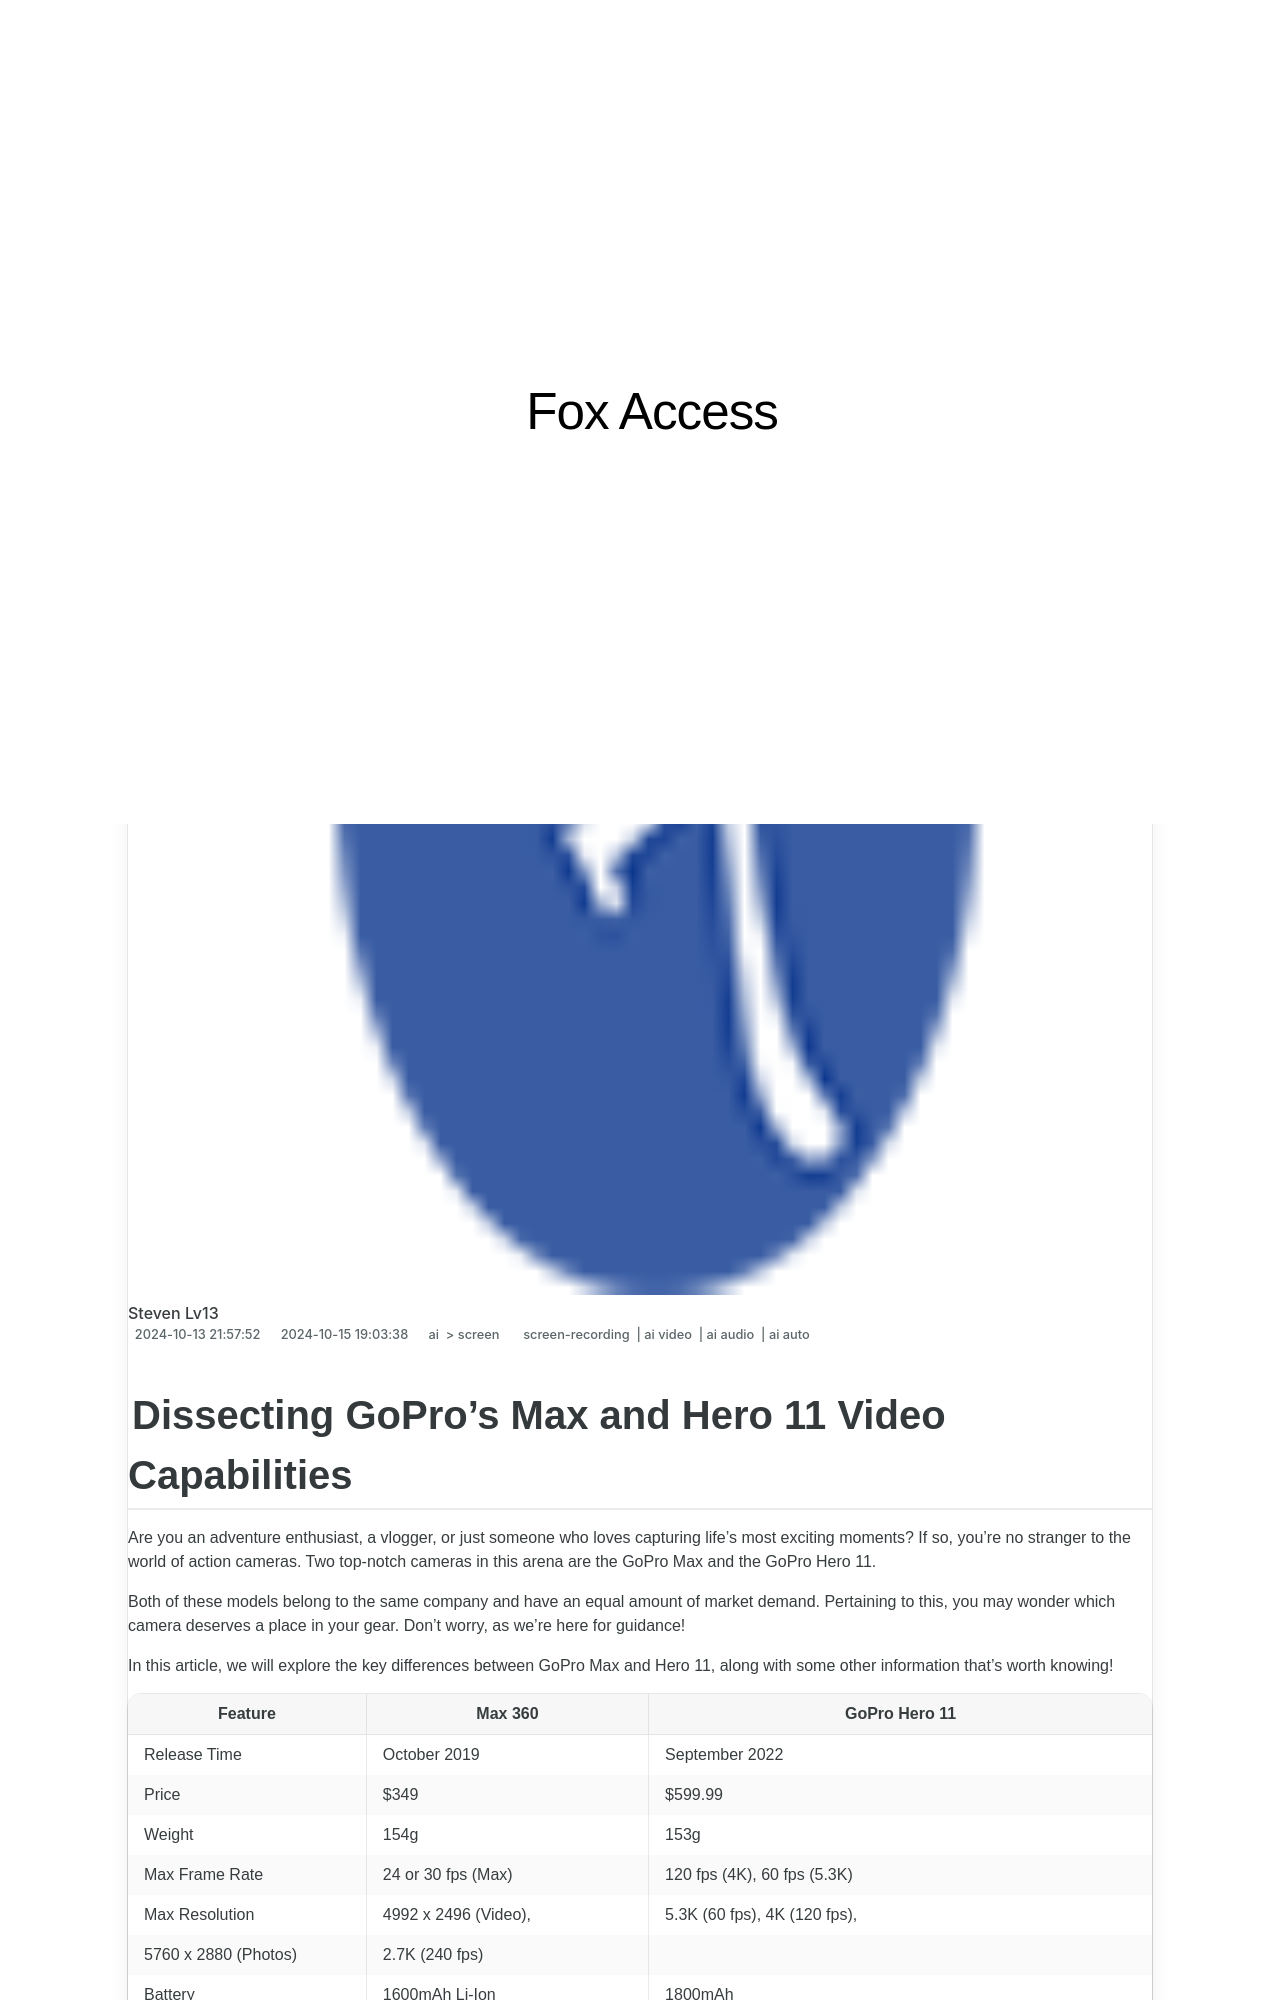

repository: techidaily/site-fox-access · page: updated-2024-approved-dissecting-gopros-max-and-hero-11-video-capabilities/index.html · generator: jekyll

---
title: "\"[Updated] 2024 Approved  Dissecting GoPro's Max and Hero 11 Video Capabilities\""
date: 2024-10-13T21:57:52.607Z
updated: 2024-10-15T19:03:38.033Z
tags: 
  - screen-recording
  - ai video
  - ai audio
  - ai auto
categories: 
  - ai
  - screen
description: "\"This Article Describes [Updated] 2024 Approved: Dissecting GoPro's Max and Hero 11 Video Capabilities\""
excerpt: "\"This Article Describes [Updated] 2024 Approved: Dissecting GoPro's Max and Hero 11 Video Capabilities\""
keywords: "Movie Editing Pro,Movavi Video Edits,Pro Editing Tools 2024,Latest Video Editors,Video Enhancement Software,Editing Tech Advances,Professional Video Pro"
thumbnail: https://thmb.techidaily.com/df2009c639407c10216adf3ab20aeaa652a10152c64c0456c40360dd20bfbffb.jpeg
---

## Dissecting GoPro's Max and Hero 11 Video Capabilities

Are you an adventure enthusiast, a vlogger, or just someone who loves capturing life's most exciting moments? If so, you're no stranger to the world of action cameras. Two top-notch cameras in this arena are the GoPro Max and the GoPro Hero 11.

Both of these models belong to the same company and have an equal amount of market demand. Pertaining to this, you may wonder which camera deserves a place in your gear. Don't worry, as we're here for guidance!

In this article, we will explore the key differences between GoPro Max and Hero 11, along with some other information that's worth knowing!

| Feature              | Max 360                 | GoPro Hero 11                                    |
| -------------------- | ----------------------- | ------------------------------------------------ |
| Release Time         | October 2019            | September 2022                                   |
| Price                | $349                    | $599.99                                          |
| Weight               | 154g                    | 153g                                             |
| Max Frame Rate       | 24 or 30 fps (Max)      | 120 fps (4K), 60 fps (5.3K)                      |
| Max Resolution       | 4992 x 2496 (Video),    | 5.3K (60 fps), 4K (120 fps),                     |
| 5760 x 2880 (Photos) | 2.7K (240 fps)          |                                                  |
| Battery              | 1600mAh Li-Ion          | 1800mAh                                          |
| Stability            | HyperSmooth Digital     | HyperSmooth 5.0                                  |
| Waterproof           | Up to 16                | Up to 33                                         |
| Front Screen Display | No                      | Yes                                              |
| Sensor Size          | Large image sensor      | 16% larger than the average action camera sensor |
| Megapixels           | Up to 27MP              | 27MP                                             |
| Lens                 | Wide 8.9mm Focal Length | 12mm F2                                          |

>  Disclaimer: This post includes affiliate links
>
>  If you click on a link and make a purchase, I may receive a commission at no extra cost to you.
>

## **GoPro Max 360**

The GoPro Max 360 is a versatile action camera that packs a punch with its unique features. This camera offers three cameras in one, allowing you to capture spherical footage, shoot HERO-style video and photos, and use it as a powerful vlogging camera.

Whether you're a fan of traditional action shots or love experimenting with 360-degree content, this camera has you covered. Plus, it's equipped with unbreakable stabilization, thanks to Max HyperSmooth, which ensures your videos remain smooth and steady even in challenging conditions.

On top of that, the Max 360 is waterproof up to 16 feet, making it suitable for various water-based activities.

**Pros**

* Versatile 3-in-1 camera
* Unbreakable stabilization
* Waterproof up to 16ft

**Cons**

* Relatively expensive
* Bulkier design
* Limited battery life
